2-way image classification set "dataset_uk_species" from GitHub (cameaci/Camera_Trap); label vocabulary: badger, otter.

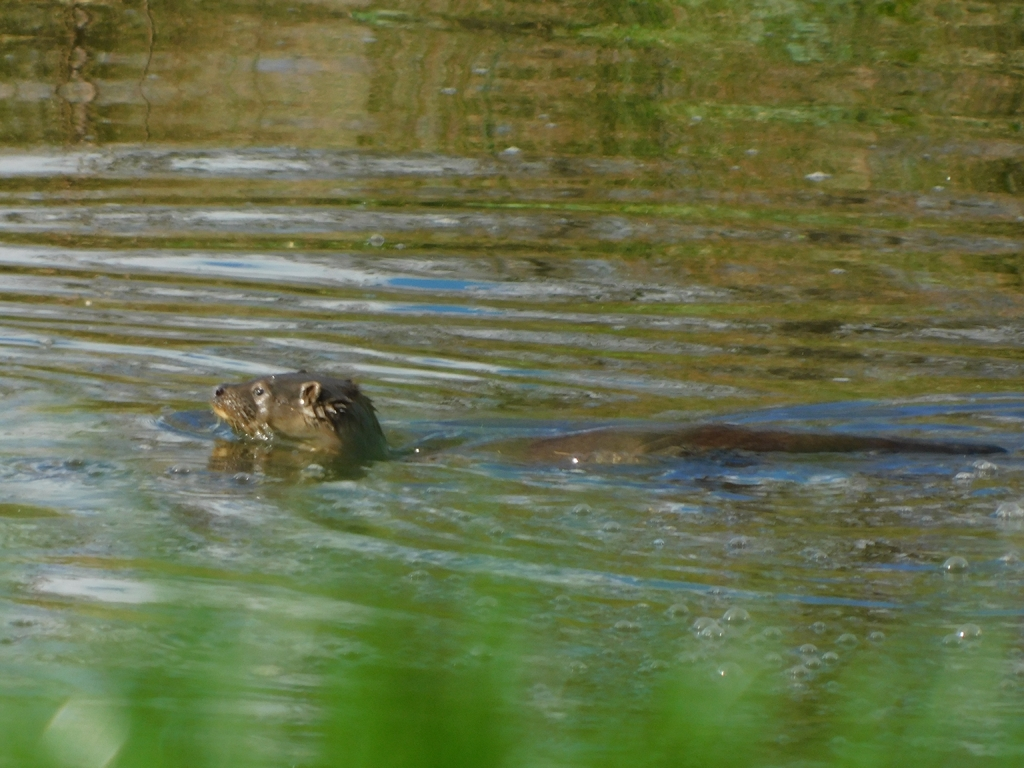
Label: otter

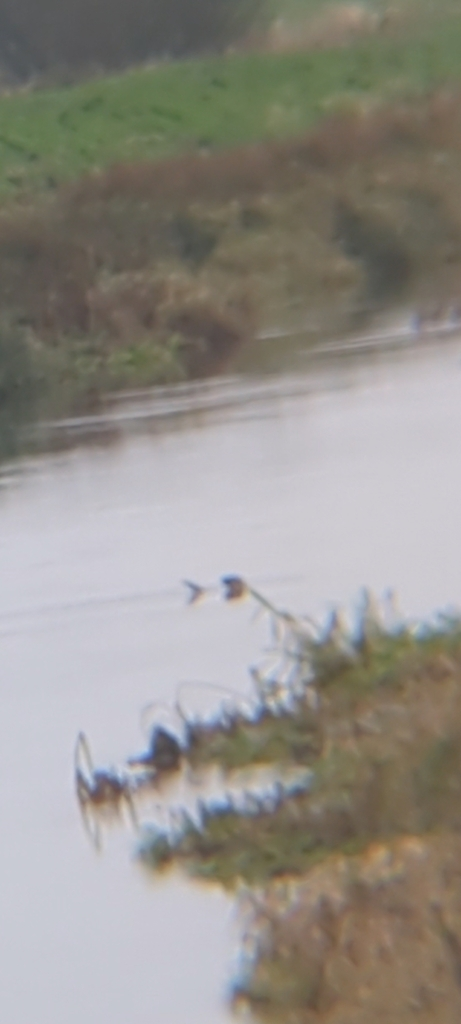
Label: otter

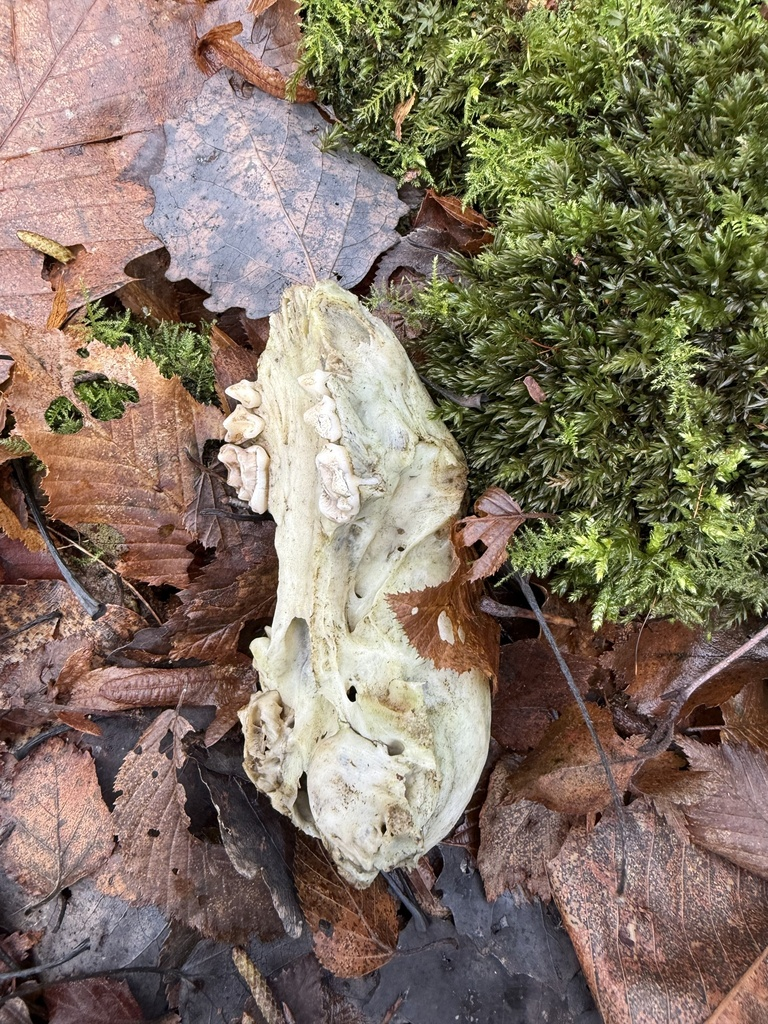
Label: badger

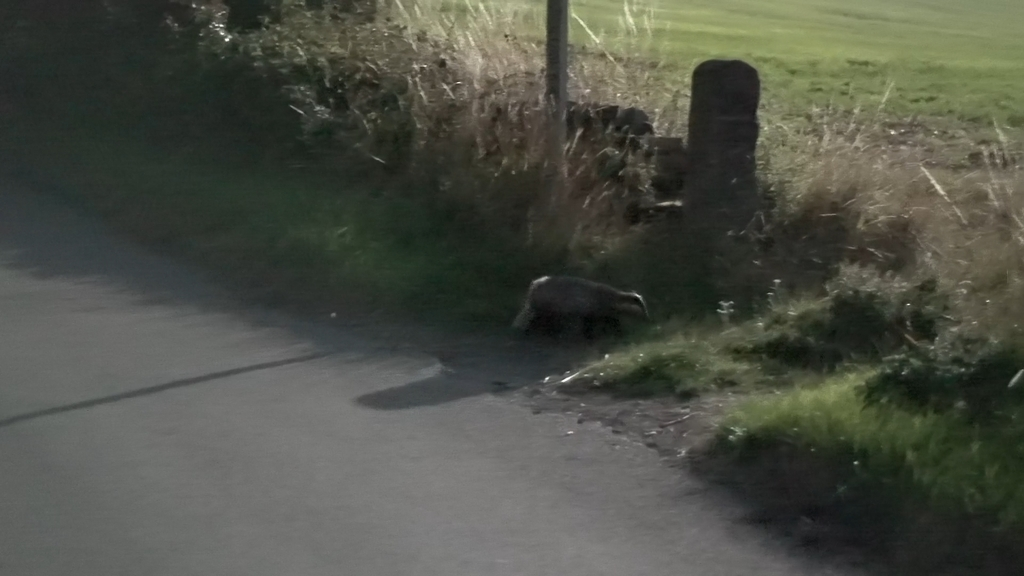
Label: badger

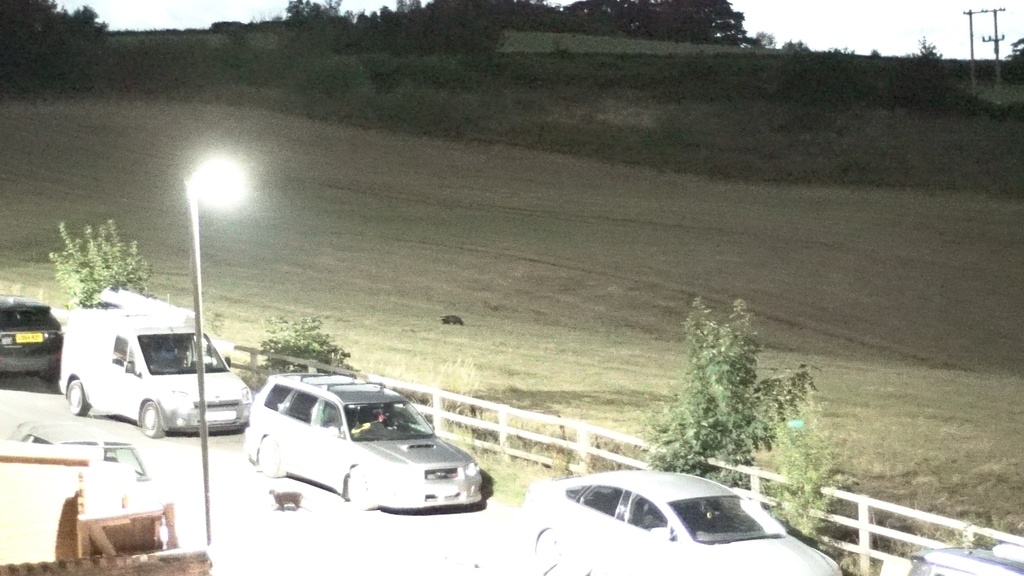
Label: badger

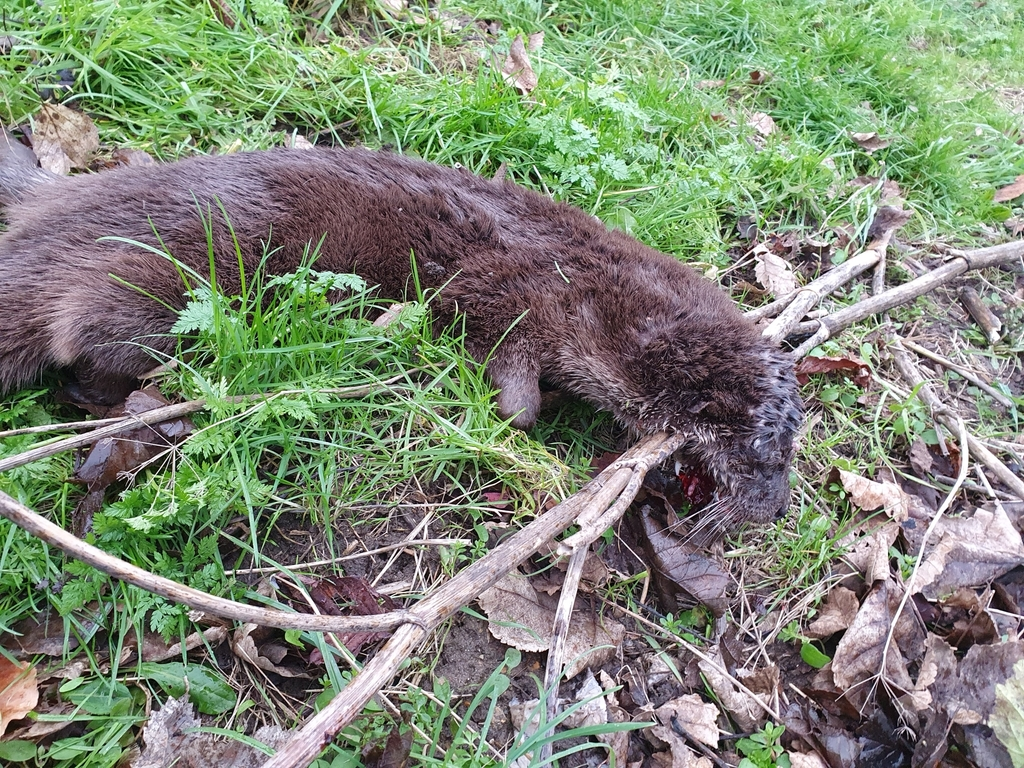
Label: otter
